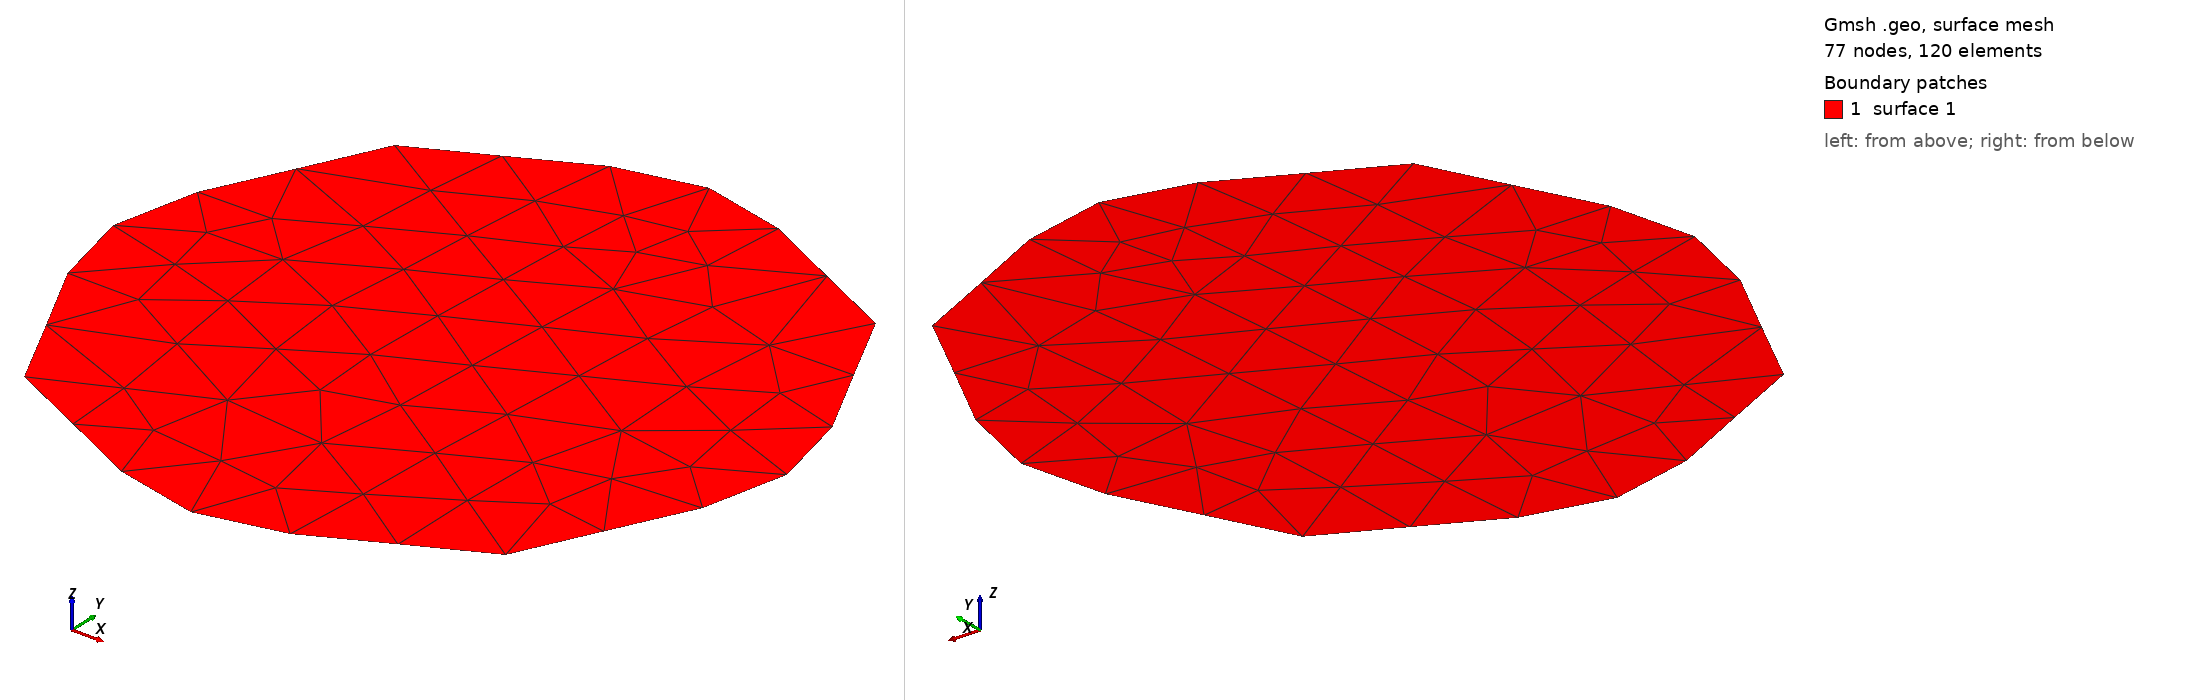

Gmsh geometry script, surface-meshed: 77 nodes, 120 surface elements. Boundary patches (legend numbers): 1 surface 1. Left view from above one corner, right view from below the opposite corner. The script declares no physical surfaces, so the legend lists its geometric surfaces. The drawing asked Gmsh for element sizes between 1% and 20% of the model's largest extent; the script's own settings can give other sizes.

=== example.geo (drawn) ===
cl__1 = 1e+22;
Point(1) = {0.5, -0.5, 0, cl__1};
Point(2) = {-0.5, -0.5, 0, cl__1};
Point(3) = {-0.5, 0.5, 0, cl__1};
Point(4) = {0.5, 0.5, 0, cl__1};
Point(5) = {0, 0.7, 0, cl__1};
Point(6) = {0.7, -0, 0, cl__1};
Point(7) = {-0, -0.7, 0, cl__1};
Point(8) = {-0.7, -0, 0, cl__1};
Spline(1) = {3, 5, 4};
Spline(2) = {4, 6, 1};
Spline(3) = {1, 7, 2};
Spline(4) = {2, 8, 3};
Line Loop(1) = {1, 2, 3, 4};
Surface(1) = {1};
